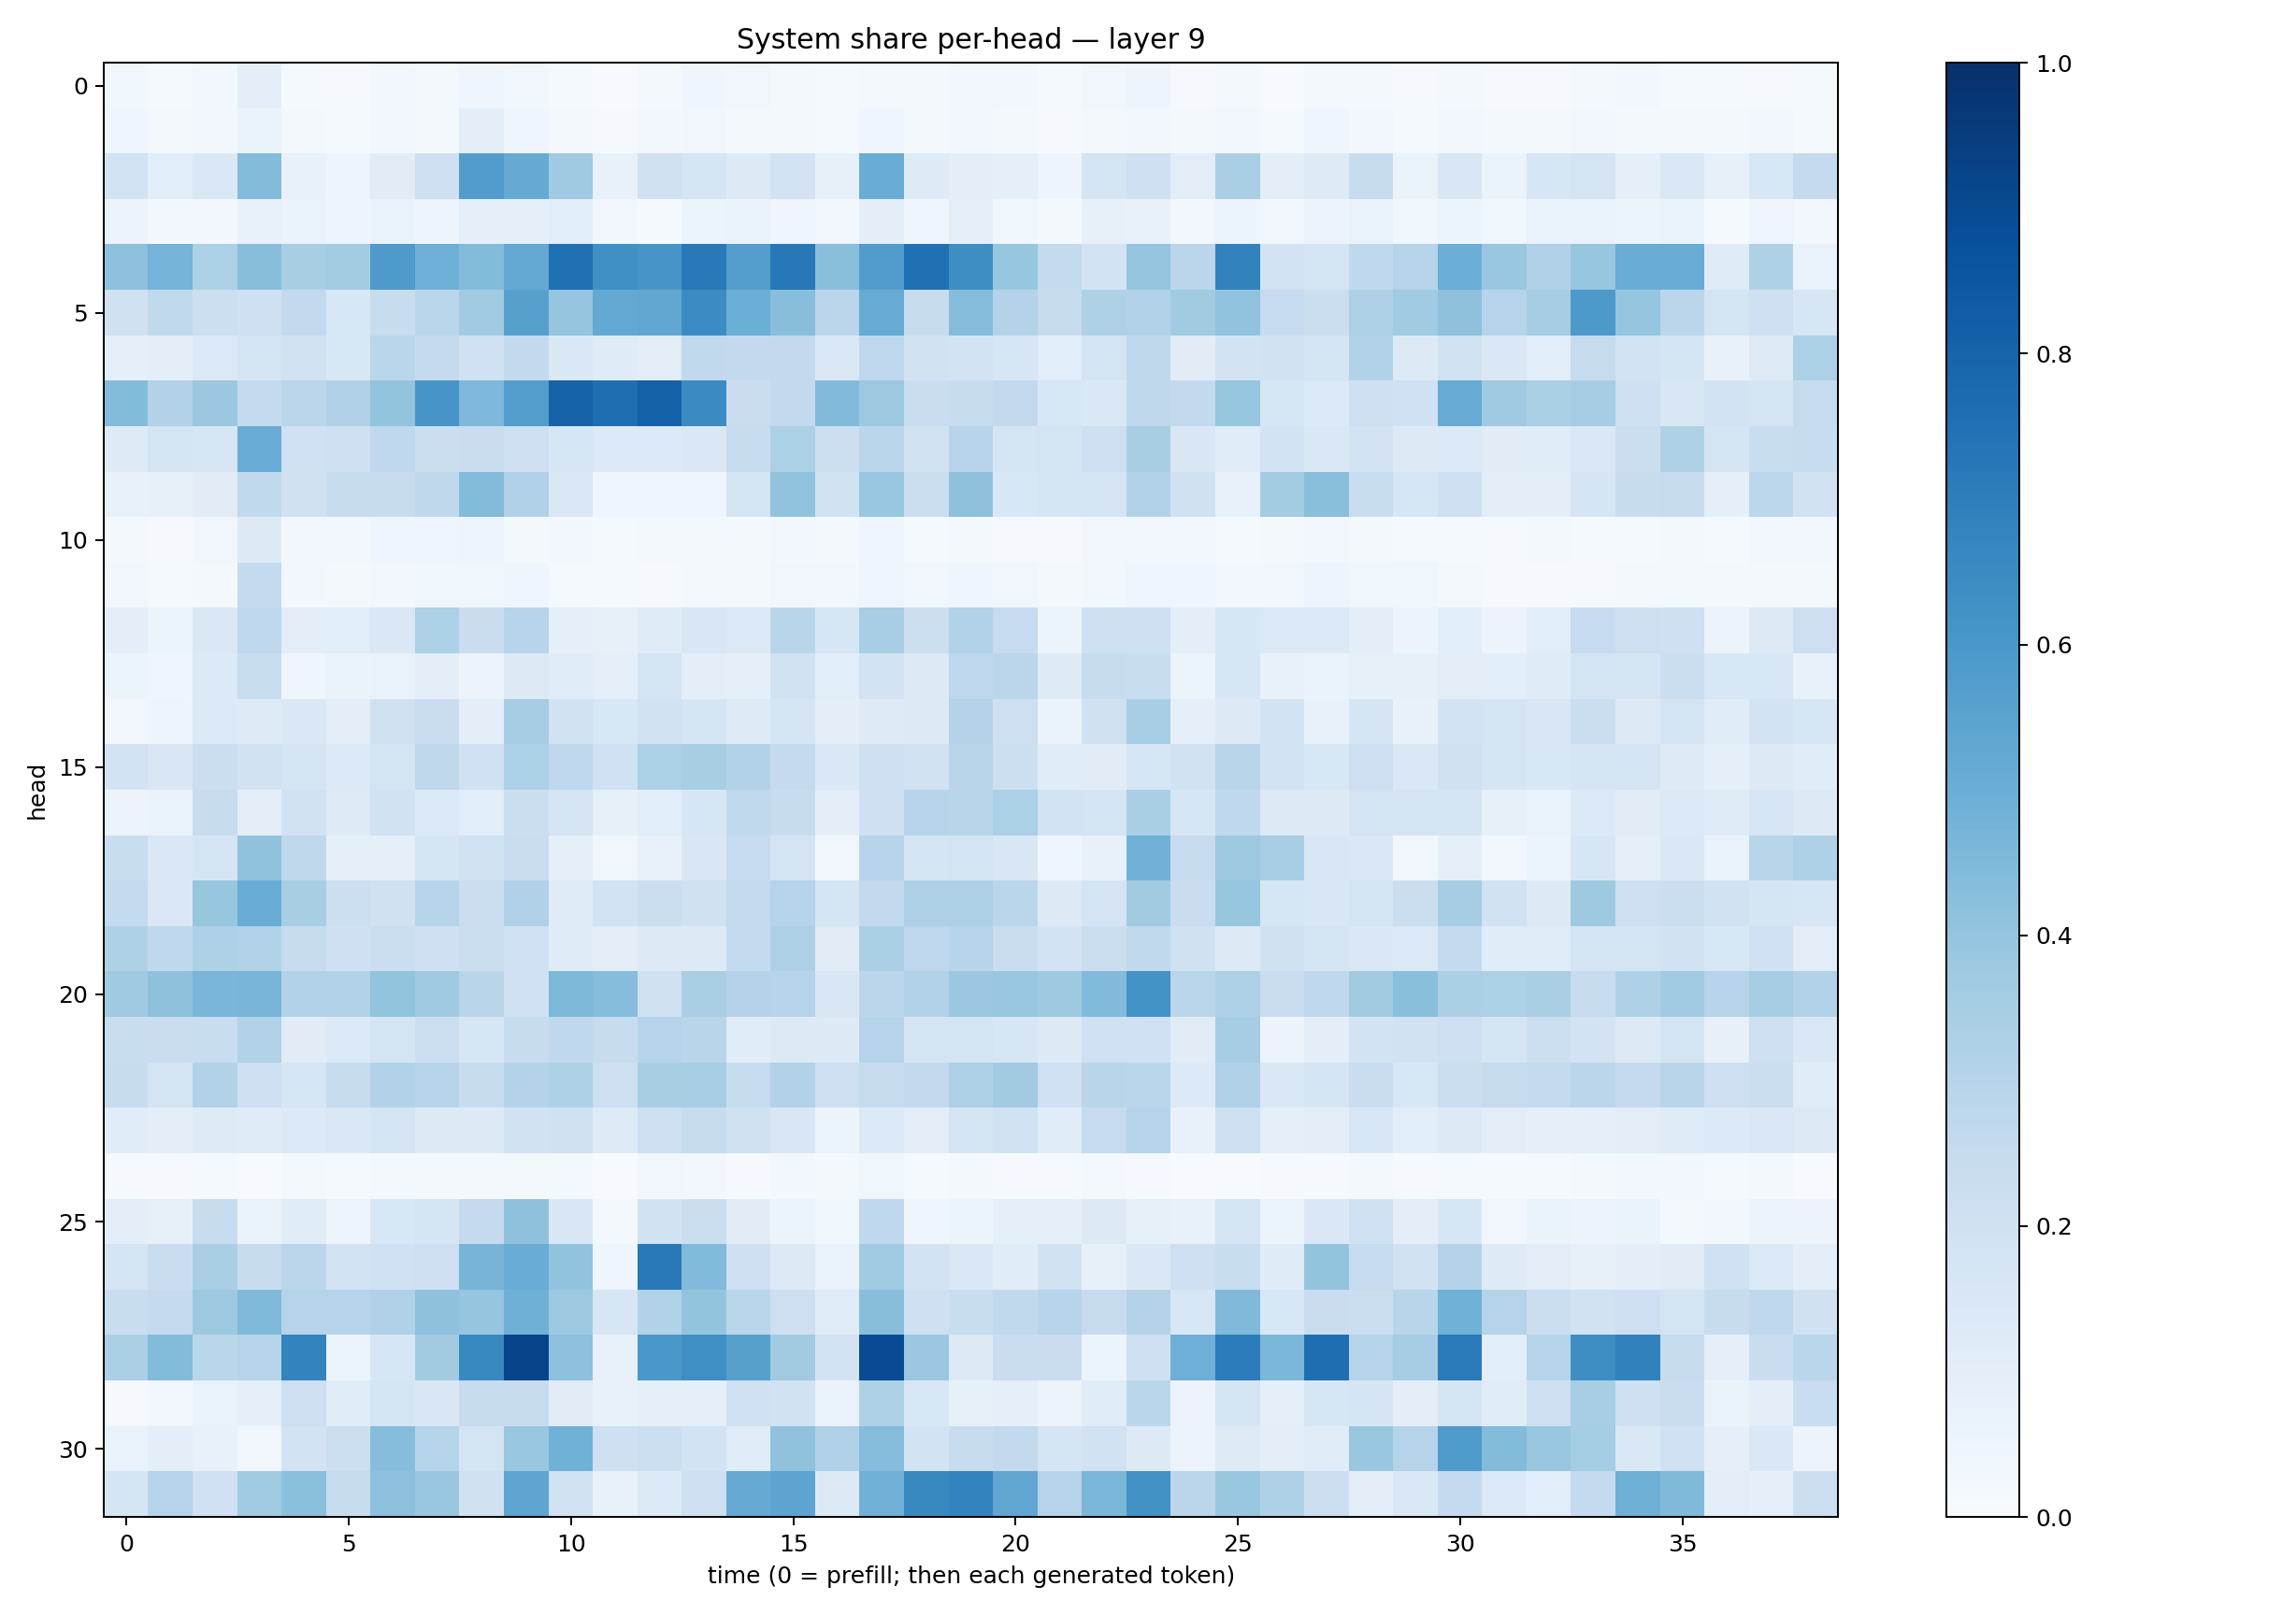

The data file committed next to this chart (first rows):
0.03559369, 0.01412023, 0.023872599, 0.09521098, 0.01486164, 0.0102897845, 0.025400002, 0.0223348, 0.041758332, 0.034883264, 0.012038308, 0.0059731524, 0.01610593, 0.039945256, 0.033097573, 0.018759338, 0.014054243, 0.022251902, 0.017412897, 0.026167126, 0.024361985, 0.0133019015, 0.032186404, 0.048742797
0.04207, 0.01722, 0.03072, 0.06536, 0.02119, 0.01441, 0.0299, 0.01941, 0.0958, 0.04231, 0.02159, 0.009848, 0.02439, 0.03341, 0.02174, 0.0187, 0.01389, 0.0396, 0.02285, 0.02461, 0.01952, 0.009779, 0.02053, 0.02486
0.1869, 0.1065, 0.1435, 0.4399, 0.0777, 0.04805, 0.1101, 0.2059, 0.5749, 0.5147, 0.3707, 0.07343, 0.1962, 0.1686, 0.1303, 0.1834, 0.08572, 0.5039, 0.1226, 0.09729, 0.08929, 0.04779, 0.1745, 0.2069
0.05573, 0.02707, 0.02788, 0.07694, 0.0661, 0.04881, 0.06941, 0.04881, 0.08657, 0.09337, 0.1064, 0.03291, 0.01464, 0.05289, 0.06399, 0.04145, 0.03184, 0.09982, 0.03942, 0.08983, 0.03585, 0.02051, 0.07874, 0.07631
0.4172, 0.475, 0.3294, 0.4289, 0.3409, 0.3573, 0.5861, 0.4958, 0.4386, 0.523, 0.7549, 0.6314, 0.6092, 0.7149, 0.5675, 0.7213, 0.4241, 0.578, 0.7508, 0.6394, 0.3913, 0.2545, 0.1815, 0.397
0.1978, 0.2641, 0.2173, 0.2054, 0.2603, 0.1531, 0.2373, 0.2864, 0.3656, 0.5606, 0.3973, 0.5204, 0.5275, 0.646, 0.4967, 0.4283, 0.2826, 0.5094, 0.2457, 0.4349, 0.3056, 0.2455, 0.3234, 0.3148
0.09159, 0.09689, 0.1372, 0.1741, 0.1947, 0.1562, 0.2873, 0.2513, 0.2004, 0.2581, 0.1476, 0.1204, 0.1022, 0.2624, 0.2614, 0.2603, 0.1467, 0.2769, 0.1946, 0.1798, 0.157, 0.1063, 0.1783, 0.2698
0.4391, 0.3135, 0.3827, 0.2551, 0.2848, 0.3166, 0.3992, 0.609, 0.4514, 0.5741, 0.8017, 0.7583, 0.8079, 0.6502, 0.2301, 0.2609, 0.4451, 0.3757, 0.2285, 0.2411, 0.2604, 0.1526, 0.1461, 0.2729
0.1227, 0.1739, 0.1624, 0.505, 0.1996, 0.2072, 0.268, 0.2208, 0.2302, 0.2129, 0.1626, 0.1358, 0.134, 0.1433, 0.2411, 0.3283, 0.2156, 0.2875, 0.1951, 0.2944, 0.1679, 0.1768, 0.2137, 0.3419
0.07049, 0.08286, 0.1101, 0.2641, 0.1971, 0.2402, 0.2413, 0.2731, 0.4384, 0.3179, 0.1476, 0.0432, 0.04676, 0.04669, 0.1749, 0.4025, 0.1933, 0.3895, 0.2245, 0.4107, 0.1539, 0.1643, 0.1683, 0.3104
0.01696, 0.008697, 0.03315, 0.1279, 0.02797, 0.02762, 0.04247, 0.04441, 0.05011, 0.02075, 0.02393, 0.01301, 0.01913, 0.02267, 0.02244, 0.02765, 0.02118, 0.04604, 0.01223, 0.02041, 0.01135, 0.01059, 0.02469, 0.02461
0.03508, 0.01458, 0.01768, 0.2548, 0.02449, 0.02108, 0.0275, 0.03624, 0.03557, 0.0456, 0.01522, 0.0125, 0.01157, 0.02334, 0.02197, 0.03299, 0.02471, 0.04081, 0.03437, 0.03981, 0.03234, 0.02248, 0.03068, 0.04139
0.1005, 0.0609, 0.1438, 0.2685, 0.1033, 0.1068, 0.1443, 0.33, 0.2269, 0.2945, 0.09034, 0.08498, 0.1191, 0.1516, 0.1385, 0.2904, 0.1618, 0.3446, 0.2149, 0.3106, 0.2475, 0.06224, 0.2075, 0.2073
0.05262, 0.04145, 0.1357, 0.2314, 0.0414, 0.06505, 0.06916, 0.09964, 0.05548, 0.1294, 0.1166, 0.08617, 0.1785, 0.1011, 0.09116, 0.189, 0.1059, 0.1832, 0.1311, 0.2759, 0.2828, 0.1236, 0.2388, 0.2323
0.03423, 0.0473, 0.1355, 0.1226, 0.1413, 0.09911, 0.1975, 0.2278, 0.09532, 0.3494, 0.191, 0.1553, 0.1901, 0.1703, 0.1224, 0.1708, 0.09463, 0.1249, 0.1286, 0.307, 0.2134, 0.06434, 0.1988, 0.3445
0.1832, 0.152, 0.2231, 0.1919, 0.171, 0.1353, 0.1739, 0.2731, 0.2, 0.3297, 0.2764, 0.2001, 0.3292, 0.3405, 0.3132, 0.2532, 0.146, 0.2108, 0.1943, 0.2908, 0.2176, 0.117, 0.1098, 0.161
0.05494, 0.06398, 0.2376, 0.096, 0.1889, 0.1239, 0.1905, 0.1368, 0.1083, 0.2231, 0.1766, 0.08562, 0.1073, 0.1569, 0.2641, 0.2399, 0.09693, 0.2075, 0.2963, 0.2895, 0.3308, 0.187, 0.1744, 0.3382
0.2312, 0.1411, 0.1651, 0.4082, 0.2727, 0.08803, 0.08957, 0.1671, 0.1941, 0.2278, 0.08678, 0.03838, 0.07316, 0.1507, 0.2479, 0.1726, 0.0337, 0.2956, 0.1676, 0.1755, 0.1485, 0.04617, 0.07481, 0.4828
0.2552, 0.1447, 0.393, 0.5057, 0.3416, 0.2163, 0.199, 0.3002, 0.2197, 0.3172, 0.1198, 0.1859, 0.2245, 0.1969, 0.2549, 0.3038, 0.1683, 0.2593, 0.3277, 0.3262, 0.286, 0.1279, 0.1763, 0.3605
0.322, 0.2658, 0.323, 0.3149, 0.2347, 0.2085, 0.225, 0.2039, 0.2189, 0.1998, 0.1208, 0.1023, 0.1303, 0.1255, 0.2577, 0.3256, 0.1113, 0.3348, 0.276, 0.2943, 0.2272, 0.1811, 0.2255, 0.2629
0.3697, 0.4113, 0.4612, 0.4672, 0.3116, 0.3138, 0.4015, 0.3696, 0.2896, 0.2004, 0.4552, 0.4305, 0.1973, 0.3365, 0.3059, 0.3037, 0.1514, 0.2835, 0.3093, 0.38, 0.3872, 0.3724, 0.4453, 0.6192
0.2316, 0.2297, 0.2329, 0.316, 0.1117, 0.1347, 0.1742, 0.2173, 0.1633, 0.2371, 0.2679, 0.2409, 0.2989, 0.2918, 0.1169, 0.1312, 0.1314, 0.3024, 0.1721, 0.1762, 0.1614, 0.1319, 0.2001, 0.2026
0.235, 0.1753, 0.3163, 0.2098, 0.1595, 0.2383, 0.3086, 0.2989, 0.2397, 0.3072, 0.3216, 0.2138, 0.3416, 0.3469, 0.2435, 0.3097, 0.2108, 0.2444, 0.2579, 0.3274, 0.3613, 0.2021, 0.2926, 0.2885
0.1155, 0.09421, 0.1247, 0.1185, 0.1342, 0.1426, 0.1789, 0.1295, 0.1271, 0.1904, 0.1979, 0.1222, 0.2141, 0.2391, 0.198, 0.1495, 0.06145, 0.1396, 0.1053, 0.1794, 0.1878, 0.1139, 0.2478, 0.3001
0.01125, 0.008294, 0.01516, 0.007719, 0.01703, 0.01202, 0.02131, 0.01984, 0.0225, 0.02112, 0.01575, 0.006825, 0.0342, 0.03051, 0.01138, 0.02555, 0.01706, 0.03719, 0.01452, 0.01993, 0.008678, 0.008567, 0.01888, 0.01089
0.09684, 0.08149, 0.2421, 0.06607, 0.1154, 0.04987, 0.153, 0.1689, 0.2562, 0.4132, 0.1503, 0.02098, 0.1932, 0.219, 0.1117, 0.05127, 0.03713, 0.2659, 0.04215, 0.05113, 0.08843, 0.08778, 0.1272, 0.08313
0.1711, 0.2274, 0.3378, 0.2378, 0.2833, 0.1835, 0.2006, 0.2117, 0.4689, 0.5075, 0.4042, 0.04301, 0.7158, 0.4451, 0.207, 0.1308, 0.07026, 0.3635, 0.1819, 0.1427, 0.1158, 0.1893, 0.08429, 0.1434
0.2307, 0.2512, 0.3771, 0.4469, 0.3043, 0.2999, 0.3165, 0.4126, 0.3976, 0.4917, 0.3767, 0.1638, 0.3151, 0.4023, 0.2886, 0.2127, 0.1147, 0.4281, 0.2095, 0.2321, 0.2639, 0.2966, 0.2448, 0.3073
0.3351, 0.44, 0.2885, 0.301, 0.6774, 0.05133, 0.1631, 0.3618, 0.6583, 0.9199, 0.4175, 0.07331, 0.6008, 0.6336, 0.562, 0.3627, 0.1807, 0.8944, 0.3804, 0.1277, 0.2283, 0.2301, 0.0519, 0.2037
0.008855, 0.03098, 0.06664, 0.08668, 0.212, 0.1165, 0.1643, 0.1485, 0.2431, 0.2398, 0.1112, 0.07242, 0.09042, 0.09098, 0.2023, 0.1888, 0.06992, 0.321, 0.1537, 0.08406, 0.08995, 0.05855, 0.1138, 0.2853
0.06934, 0.09996, 0.07268, 0.03447, 0.1804, 0.2176, 0.4334, 0.2978, 0.179, 0.3879, 0.4852, 0.2058, 0.2176, 0.187, 0.1144, 0.4073, 0.3195, 0.4361, 0.1863, 0.2386, 0.2617, 0.166, 0.1941, 0.1251
0.1712, 0.3, 0.2006, 0.3653, 0.4194, 0.2386, 0.4153, 0.3865, 0.1964, 0.5388, 0.1931, 0.07135, 0.1339, 0.209, 0.5131, 0.5408, 0.1255, 0.4842, 0.6573, 0.6783, 0.5336, 0.3018, 0.4582, 0.6232
